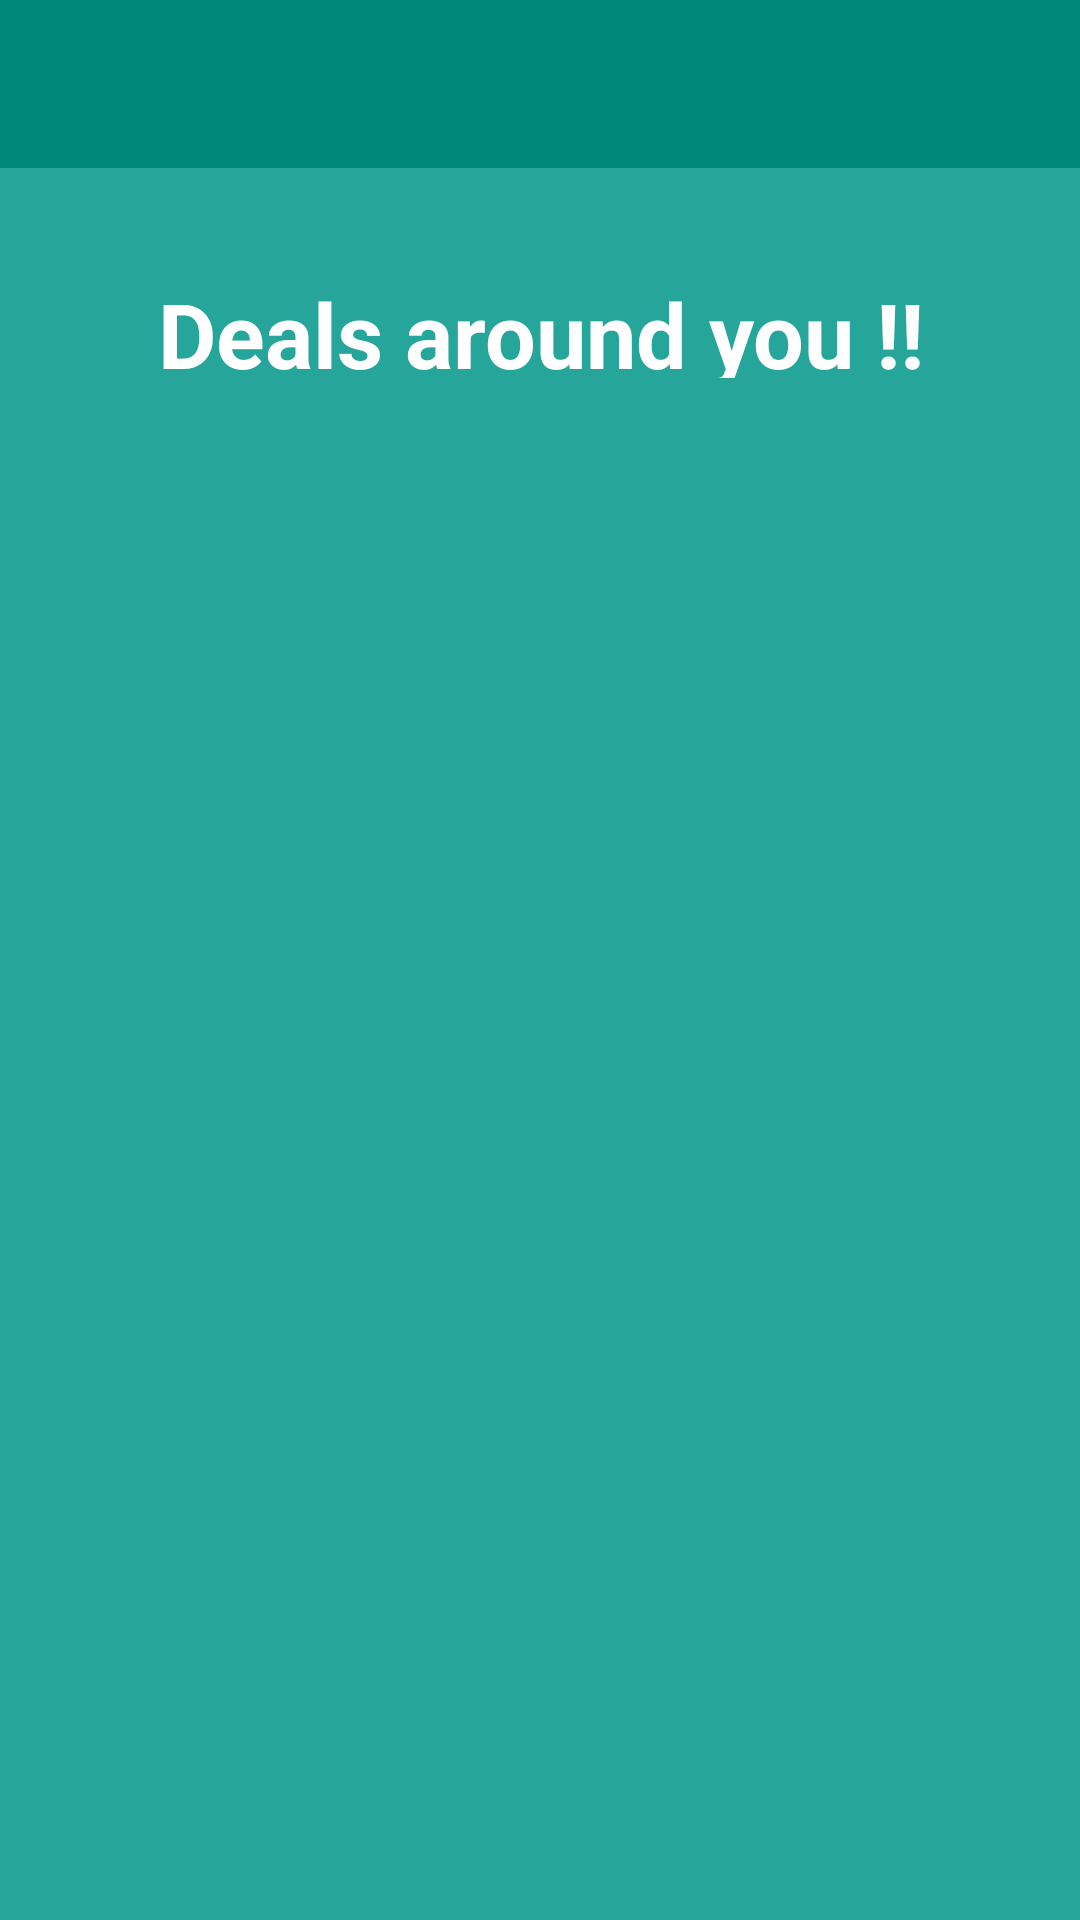

The Android layout XML behind this screen, and the referenced resources:
<!-- AndroidManifest.xml: application theme pallavTheme -->
<!-- res/layout/main.xml -->
<?xml version="1.0" encoding="utf-8"?>
<LinearLayout xmlns:android="http://schemas.android.com/apk/res/android"
    android:orientation="vertical"
    android:layout_width="fill_parent"
    android:layout_height="fill_parent"
    android:background="@color/windowBackground">

    <include
        android:id="@+id/toolbar"
        layout="@layout/toolbar" />



    <TextView
        android:layout_width="371dp"
        android:layout_height="35dp"
        android:textAppearance="?android:attr/textAppearanceMedium"
        android:text=""
        android:textColor="@color/abc_primary_text_disable_only_material_dark"
        android:textStyle="bold"
        android:textSize="30dp"

        android:gravity="center"
        android:layout_gravity="center"
        android:id="@+id/txtLocation" />

    <TextView
        android:layout_width="371dp"
        android:layout_height="35dp"
        android:textAppearance="?android:attr/textAppearanceMedium"
        android:text="Deals around you !!"
        android:textColor="@color/abc_primary_text_disable_only_material_dark"
        android:textStyle="bold"

        android:textSize="30dp"

        android:gravity="center"
        android:layout_gravity="center"
        android:id="@+id/txtDeals" />


    <ListView
        android:layout_height="wrap_content"
        android:background="@color/bright_foreground_inverse_material_light"
        android:layout_width="fill_parent" android:id="@+id/listV_main"/>
</LinearLayout>
<!-- res/layout/toolbar.xml (included above) -->
<?xml version="1.0" encoding="utf-8"?>
<android.support.v7.widget.Toolbar xmlns:android="http://schemas.android.com/apk/res/android"
    xmlns:local="http://schemas.android.com/apk/res-auto"
    android:id="@+id/toolbar"

    android:layout_width="match_parent"
    android:layout_height="wrap_content"
    android:minHeight="?attr/actionBarSize"
    android:background="?attr/colorPrimary"
    local:theme="@style/ThemeOverlay.AppCompat.Dark.ActionBar"
    local:popupTheme="@style/ThemeOverlay.AppCompat.Light" />
<!-- resources referenced by this layout -->
<resources>
  <color name="windowBackground">#26A69A</color>
  <style name="pallavTheme" parent="pallavTheme.Base">
  
      </style>
  <style name="pallavTheme.Base" parent="Theme.AppCompat.Light.DarkActionBar">
          <item name="android:windowNoTitle">true</item>
          <item name="windowActionBar">false</item>
          <item name="colorPrimary">@color/colorPrimary</item>
          <item name="colorPrimaryDark">@color/colorPrimaryDark</item>
          <item name="colorAccent">@color/colorAccent</item>
      </style>
  <color name="colorPrimary">#00897B</color>
  <color name="colorPrimaryDark">#00695C</color>
  <color name="colorAccent">#FF80AB</color>
</resources>
